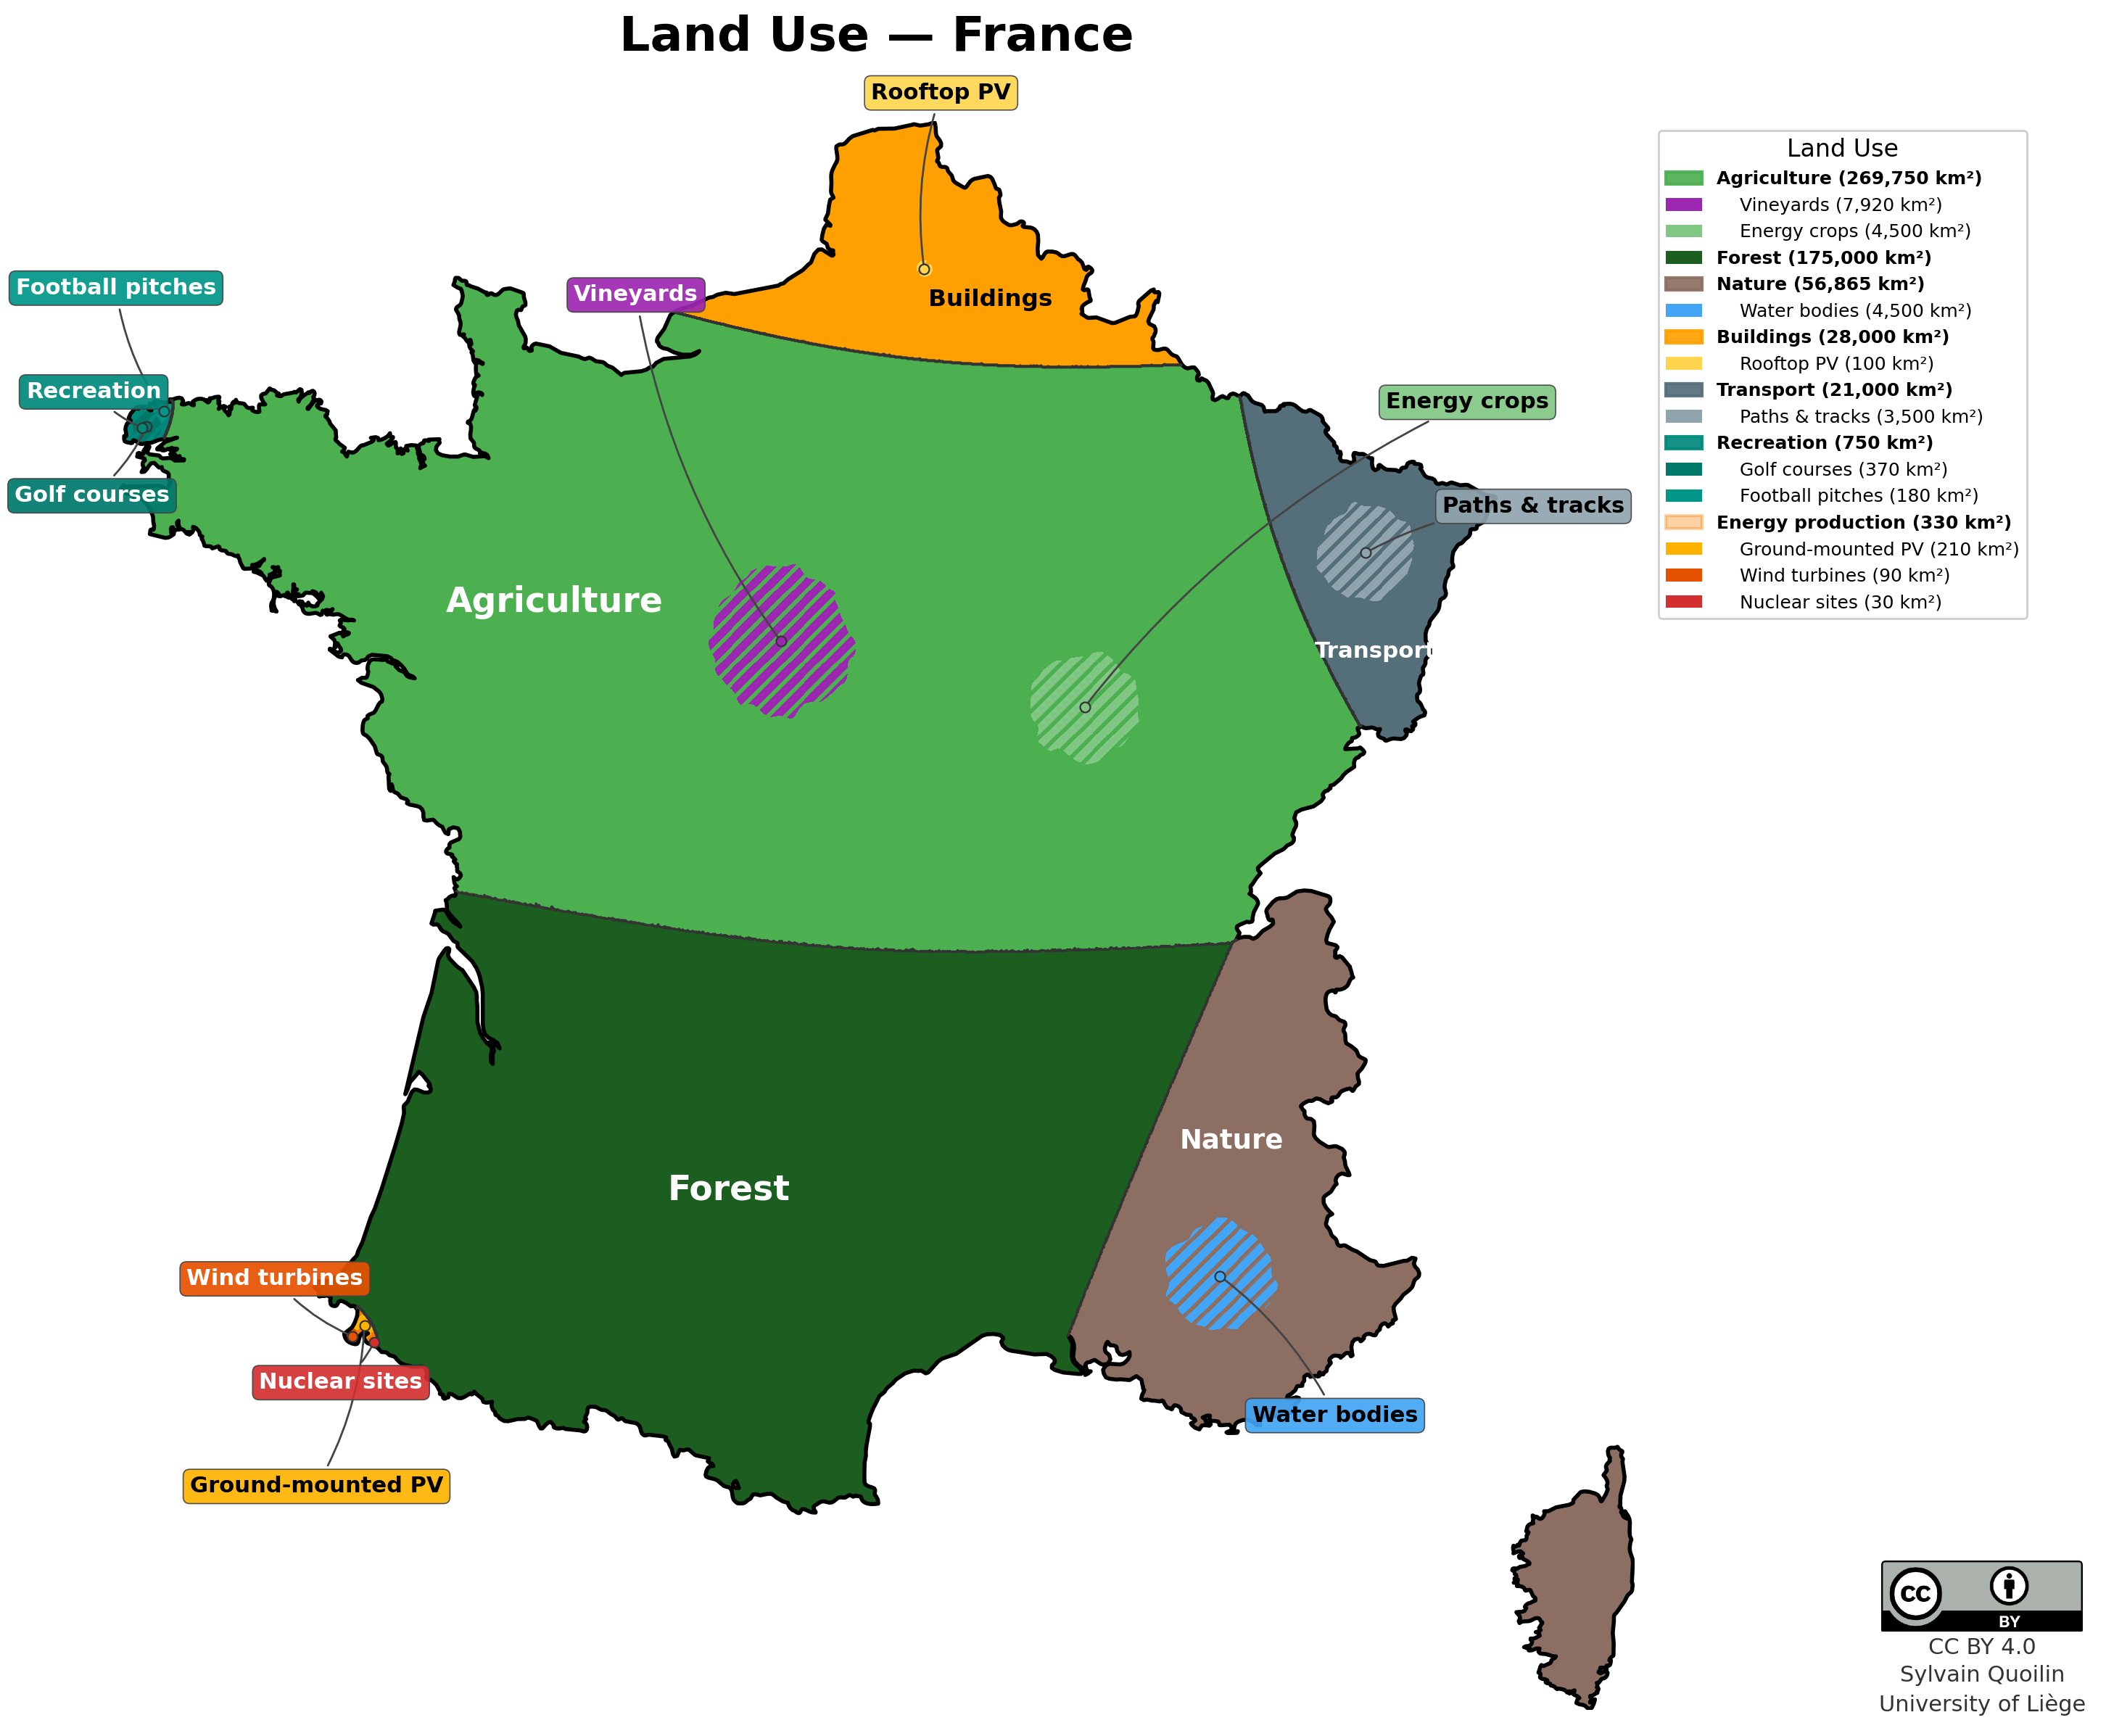

Values plotted in this chart, from the file beside it:
name, area_km2, color, parent
Agriculture, 269750, #4CAF50, 
Vineyards, 7920, #9C27B0, Agriculture
Energy crops, 4500, #81C784, Agriculture
Forest, 175000, #1B5E20, 
Nature, 56865, #8D6E63, 
Water bodies, 4500, #42A5F5, Nature
Buildings, 28000, #FFA000, 
Rooftop PV, 100, #FFD54F, Buildings
Transport, 21000, #546E7A, 
Paths & tracks, 3500, #90A4AE, Transport
Recreation, 750, #00897B, 
Golf courses, 370, #00796B, Recreation
Football pitches, 180, #009688, Recreation
Energy production, 330, #F57C00, 
Ground-mounted PV, 210, #FFB300, Energy production
Wind turbines, 90, #E65100, Energy production
Nuclear sites, 30, #D32F2F, Energy production
